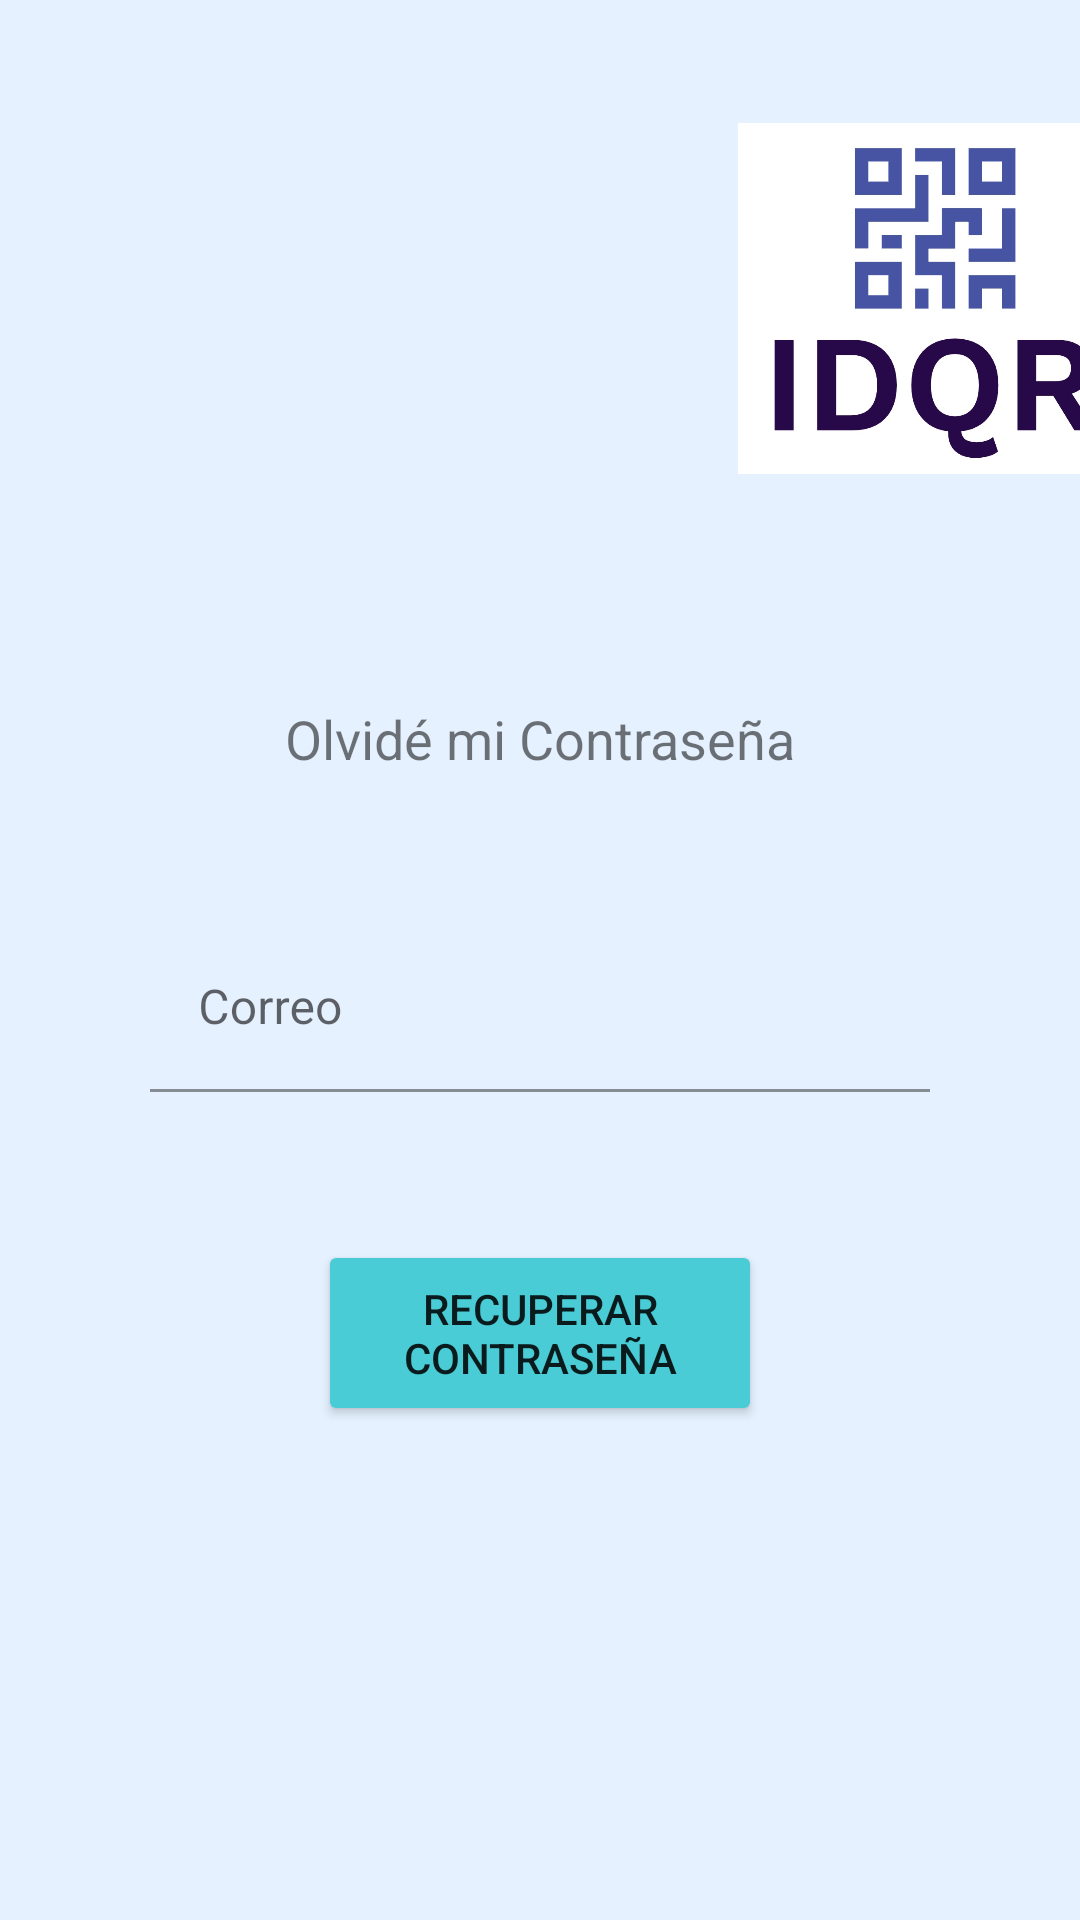

Produce the Android XML layout that renders to this screen, including the resource entries it uses.
<!-- AndroidManifest.xml: application theme Theme.ID_QR.NoActionBar -->
<!-- res/layout/recover_password_activity.xml -->
<?xml version="1.0" encoding="utf-8"?>
<androidx.coordinatorlayout.widget.CoordinatorLayout xmlns:android="http://schemas.android.com/apk/res/android"
    xmlns:app="http://schemas.android.com/apk/res-auto"
    xmlns:tools="http://schemas.android.com/tools"
    android:layout_width="match_parent"
    android:layout_height="match_parent"
    android:background="@color/background"
    android:clickable="true"
    android:focusable="true"
    android:focusableInTouchMode="true"
    tools:context=".login.RecoverPassword">

    <androidx.core.widget.NestedScrollView
        android:id="@+id/nestedScrollView"
        android:layout_width="match_parent"
        android:layout_height="match_parent"
        android:focusable="true"
        android:focusableInTouchMode="true"
        app:layout_constraintEnd_toEndOf="parent"
        app:layout_constraintStart_toStartOf="parent"
        app:layout_constraintTop_toTopOf="parent">

        <androidx.constraintlayout.widget.ConstraintLayout
            android:id="@+id/scrollView"
            android:layout_width="match_parent"
            android:layout_height="wrap_content"
            android:focusable="true"
            android:focusableInTouchMode="true"
            android:orientation="vertical">

            <ImageView
                android:id="@+id/logo_U_layout_recoverP"
                android:layout_width="177dp"
                android:layout_height="135dp"
                android:layout_marginStart="28dp"
                android:layout_marginTop="32dp"
                android:adjustViewBounds="true"
                android:contentDescription="@string/logo_u"
                app:layout_constraintStart_toStartOf="parent"
                app:layout_constraintTop_toTopOf="parent"
                app:srcCompat="@drawable/logo_eia" />

            <ImageView
                android:id="@+id/logo_idqr_layout_recoverP"
                android:layout_width="129dp"
                android:layout_height="123dp"
                android:layout_marginStart="41dp"
                android:adjustViewBounds="true"
                android:contentDescription="@string/logo_idqr"
                app:layout_constraintBottom_toBottomOf="@+id/logo_U_layout_recoverP"
                app:layout_constraintStart_toEndOf="@+id/logo_U_layout_recoverP"
                app:layout_constraintTop_toTopOf="@+id/logo_U_layout_recoverP"
                app:srcCompat="@drawable/logo_idqr" />

            <TextView
                android:id="@+id/text_view_historial"
                android:layout_width="wrap_content"
                android:layout_height="wrap_content"
                android:layout_marginTop="67dp"
                android:text="@string/forgot_password"
                android:textSize="18sp"
                app:layout_constraintEnd_toEndOf="parent"
                app:layout_constraintStart_toStartOf="parent"
                app:layout_constraintTop_toBottomOf="@+id/logo_U_layout_recoverP" />

            <com.google.android.material.textfield.TextInputLayout
                android:id="@+id/textInputLayout_recover_field"
                android:layout_width="0dp"
                android:layout_height="wrap_content"
                android:layout_marginStart="50dp"
                android:layout_marginTop="50dp"
                android:layout_marginEnd="50dp"
                android:hint="@string/input_correo_txt"
                app:boxBackgroundColor="@color/background"
                app:endIconMode="clear_text"
                app:errorEnabled="true"
                app:layout_constraintEnd_toEndOf="parent"
                app:layout_constraintStart_toStartOf="parent"
                app:layout_constraintTop_toBottomOf="@+id/text_view_historial">

                <com.google.android.material.textfield.TextInputEditText
                    android:id="@+id/email_editText_Layout_recoverP"
                    android:layout_width="match_parent"
                    android:layout_height="match_parent"
                    android:background="@null" />
            </com.google.android.material.textfield.TextInputLayout>

            <Button
                android:id="@+id/recover_btn_layout_recoverP"
                android:layout_width="148dp"
                android:layout_height="62dp"
                android:layout_marginTop="29dp"
                android:text="@string/recover_password_btn_txt"
                app:backgroundTint="@color/buttons"
                app:layout_constraintEnd_toEndOf="parent"
                app:layout_constraintStart_toStartOf="parent"
                app:layout_constraintTop_toBottomOf="@+id/textInputLayout_recover_field" />


        </androidx.constraintlayout.widget.ConstraintLayout>
    </androidx.core.widget.NestedScrollView>


</androidx.coordinatorlayout.widget.CoordinatorLayout>
<!-- resources referenced by this layout -->
<resources>
  <color name="background">#E5F1FF</color>
  <color name="buttons">#49CCD5</color>
  <!-- drawable logo_idqr: jpeg bitmap (drawable, 39019 bytes) -->
  <string name="forgot_password">Olvidé mi Contraseña</string>
  <string name="input_correo_txt">Correo</string>
  <string name="logo_idqr">logo idqr</string>
  <string name="logo_u">logo u</string>
  <string name="recover_password_btn_txt">RECUPERAR CONTRASEÑA</string>
  <style name="Theme.ID_QR.NoActionBar">
          <item name="windowActionBar">false</item>
          <item name="windowNoTitle">true</item>
          <item name="colorPrimary">@color/buttons</item>
          
          
      </style>
</resources>
